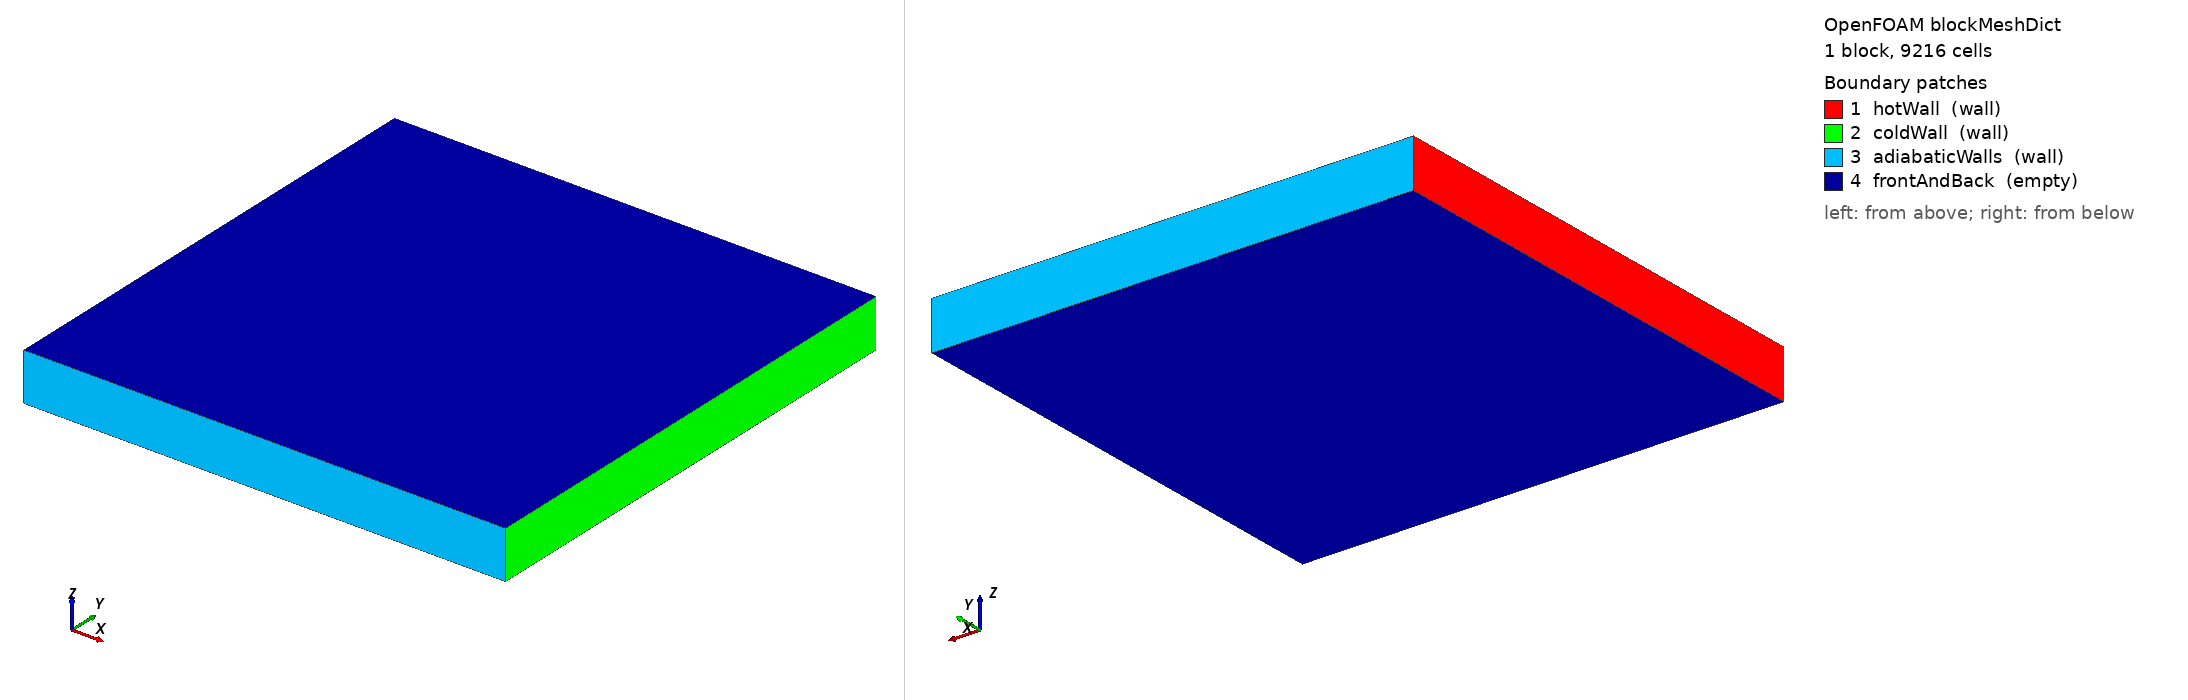

OpenFOAM case: the mesh blockMesh builds from blockMeshDict, 1 block(s), 9216 cells. Boundary patches (legend numbers): 1 hotWall (wall), 2 coldWall (wall), 3 adiabaticWalls (wall), 4 frontAndBack (empty). Left view from above one corner, right view from below the opposite corner. Boundary conditions: 0 field file(s) under 0/; 0 of 4 drawn patches have an entry in a shipped field file.

=== system/blockMeshDict ===
/*--------------------------------*- C++ -*----------------------------------*\
| =========                 |                                                 |
| \\      /  F ield         | OpenFOAM: The Open Source CFD Toolbox           |
|  \\    /   O peration     | Version:  v2606                                 |
|   \\  /    A nd           | Website:  www.openfoam.com                      |
|    \\/     M anipulation  |                                                 |
\*---------------------------------------------------------------------------*/
FoamFile
{
    version     2.0;
    format      ascii;
    class       dictionary;
    location    "system";
    object      blockMeshDict;
}
// * * * * * * * * * * * * * * * * * * * * * * * * * * * * * * * * * * * * * //

scale   1;

vertices
(
    (0.00000 0.00000 0.00000)
    (0.10000 0.00000 0.00000)
    (0.00000 0.10000 0.00000)
    (0.10000 0.10000 0.00000)
    (0.00000 0.00000 0.01000)
    (0.10000 0.00000 0.01000)
    (0.00000 0.10000 0.01000)
    (0.10000 0.10000 0.01000)
);

blocks
(
    hex (0 1 3 2 4 5 7 6) (96 96 1) simpleGrading (1 1 1)
);

edges();

boundary
(
    hotWall
    {
        type wall;
        faces ( (0 4 6 2) );
    }
    coldWall
    {
        type wall;
        faces ( (1 3 7 5) );
    }
    adiabaticWalls
    {
        type wall;
        faces ( (0 1 5 4) (2 6 7 3) );
    }
    frontAndBack
    {
        type empty;
        faces ( (0 2 3 1) (4 5 7 6) );
    }
);

// ************************************************************************* //
